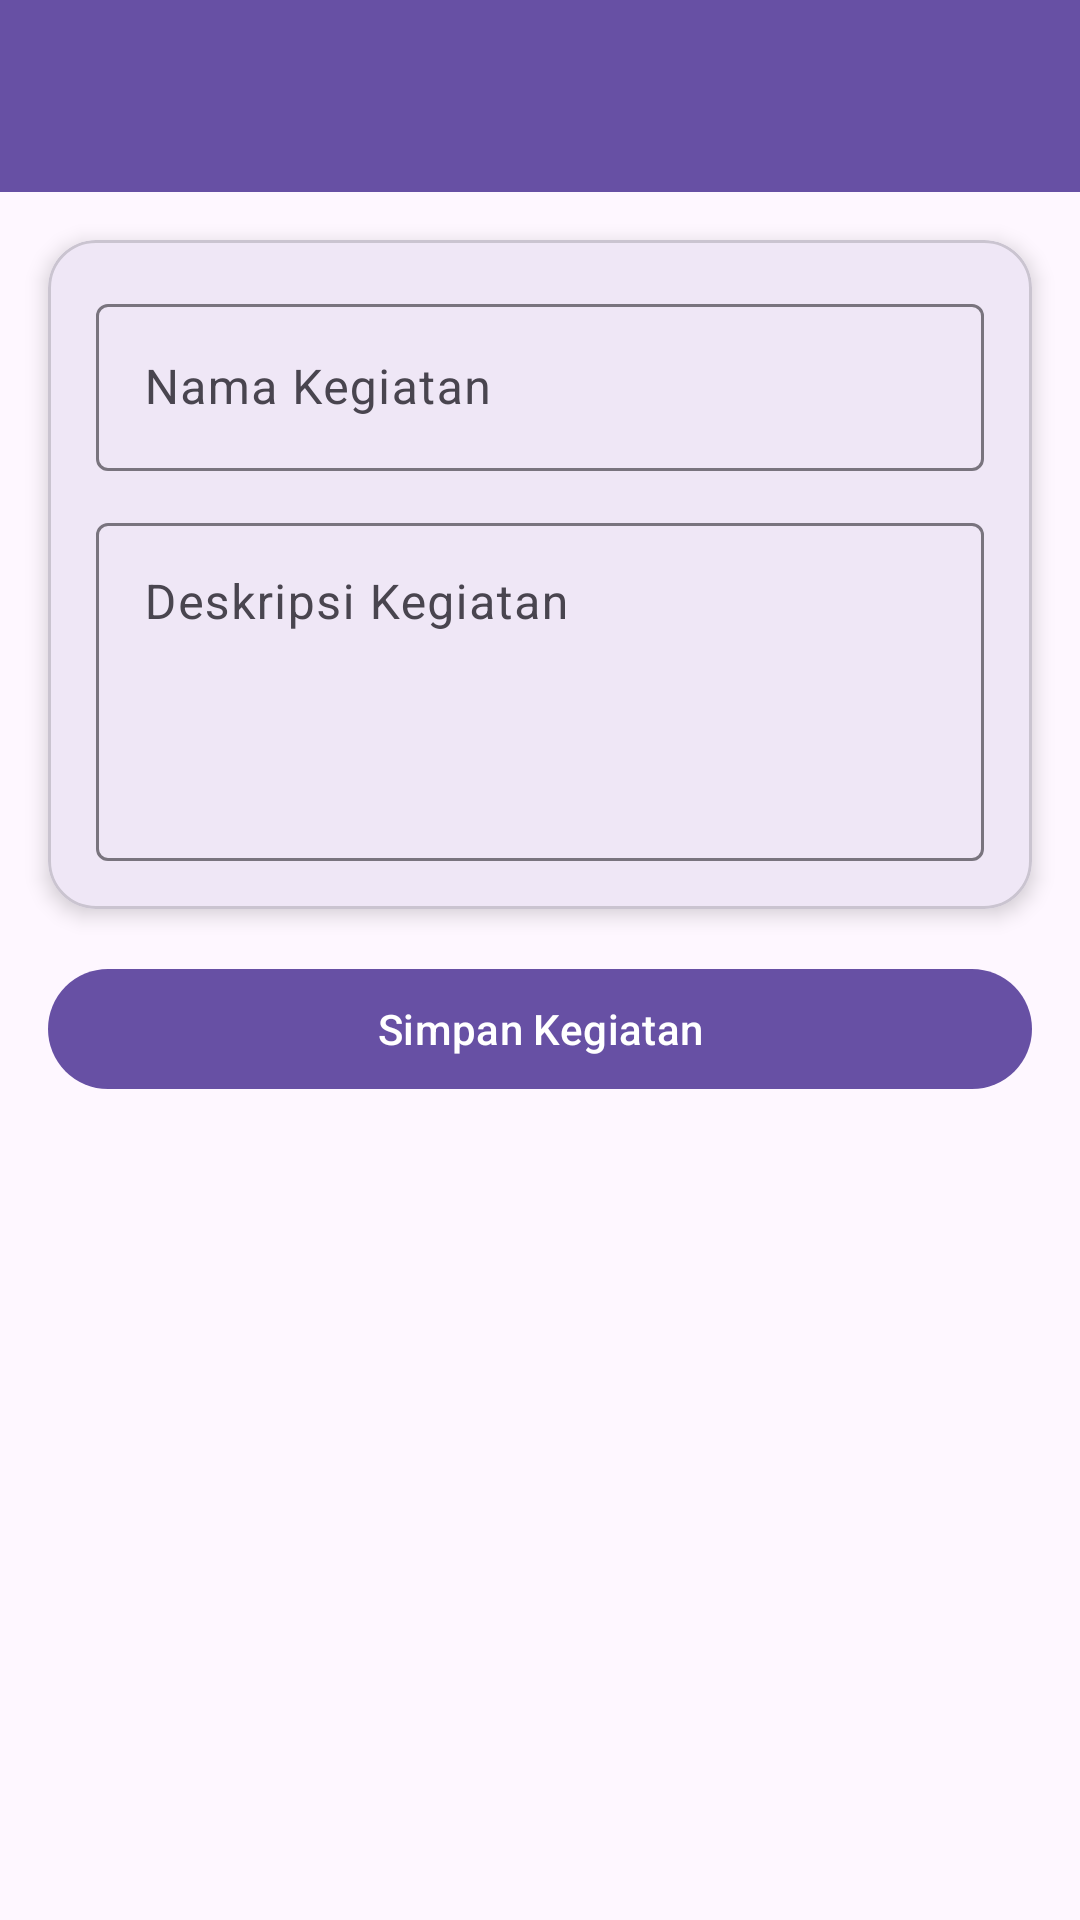

Layout XML and referenced resources for this Android screen:
<!-- AndroidManifest.xml: application theme Theme.Aliyablush -->
<!-- res/layout/activity_note_form.xml -->
<androidx.constraintlayout.widget.ConstraintLayout
    xmlns:android="http://schemas.android.com/apk/res/android"
    xmlns:app="http://schemas.android.com/apk/res-auto"
    android:id="@+id/main"
    android:layout_width="match_parent"
    android:layout_height="match_parent">

    <androidx.appcompat.widget.Toolbar
        android:id="@+id/toolbar"
        android:layout_width="match_parent"
        android:layout_height="?attr/actionBarSize"
        android:background="?attr/colorPrimary"
        app:layout_constraintEnd_toEndOf="parent"
        app:layout_constraintStart_toStartOf="parent"
        app:layout_constraintTop_toTopOf="parent"
        app:titleTextColor="@android:color/white" />

    <com.google.android.material.card.MaterialCardView
        android:id="@+id/cardForm"
        android:layout_width="0dp"
        android:layout_height="wrap_content"
        android:layout_marginTop="20dp"
        android:layout_margin="16dp"
        app:cardCornerRadius="16dp"
        app:cardElevation="4dp"
        app:layout_constraintTop_toBottomOf="@id/toolbar"
        app:layout_constraintStart_toStartOf="parent"
        app:layout_constraintEnd_toEndOf="parent">

        <LinearLayout
            android:layout_width="match_parent"
            android:layout_height="wrap_content"
            android:padding="16dp"
            android:orientation="vertical">

            <com.google.android.material.textfield.TextInputLayout
                android:layout_width="match_parent"
                android:layout_height="wrap_content"
                android:hint="Nama Kegiatan">

                <com.google.android.material.textfield.TextInputEditText
                    android:id="@+id/etTitle"
                    android:layout_width="match_parent"
                    android:layout_height="wrap_content" />
            </com.google.android.material.textfield.TextInputLayout>

            <com.google.android.material.textfield.TextInputLayout
                android:layout_width="match_parent"
                android:layout_height="wrap_content"
                android:hint="Deskripsi Kegiatan"
                android:layout_marginTop="12dp">

                <com.google.android.material.textfield.TextInputEditText
                    android:id="@+id/etContent"
                    android:layout_width="match_parent"
                    android:layout_height="wrap_content"
                    android:minLines="4"
                    android:gravity="top"
                    android:inputType="textMultiLine"/>
            </com.google.android.material.textfield.TextInputLayout>

        </LinearLayout>
    </com.google.android.material.card.MaterialCardView>

    <com.google.android.material.button.MaterialButton
        android:id="@+id/btnSaveNote"
        android:layout_width="match_parent"
        android:layout_height="wrap_content"
        android:layout_margin="16dp"
        android:text="Simpan Kegiatan"
        android:layout_marginTop="24dp"
        app:layout_constraintTop_toBottomOf="@id/cardForm"
        app:layout_constraintStart_toStartOf="parent"
        app:layout_constraintEnd_toEndOf="parent"/>

</androidx.constraintlayout.widget.ConstraintLayout>
<!-- resources referenced by this layout -->
<resources>
  <style name="Theme.Aliyablush" parent="Base.Theme.Aliyablush" />
  <style name="Base.Theme.Aliyablush" parent="Theme.Material3.DayNight.NoActionBar">
          
          
      </style>
</resources>
